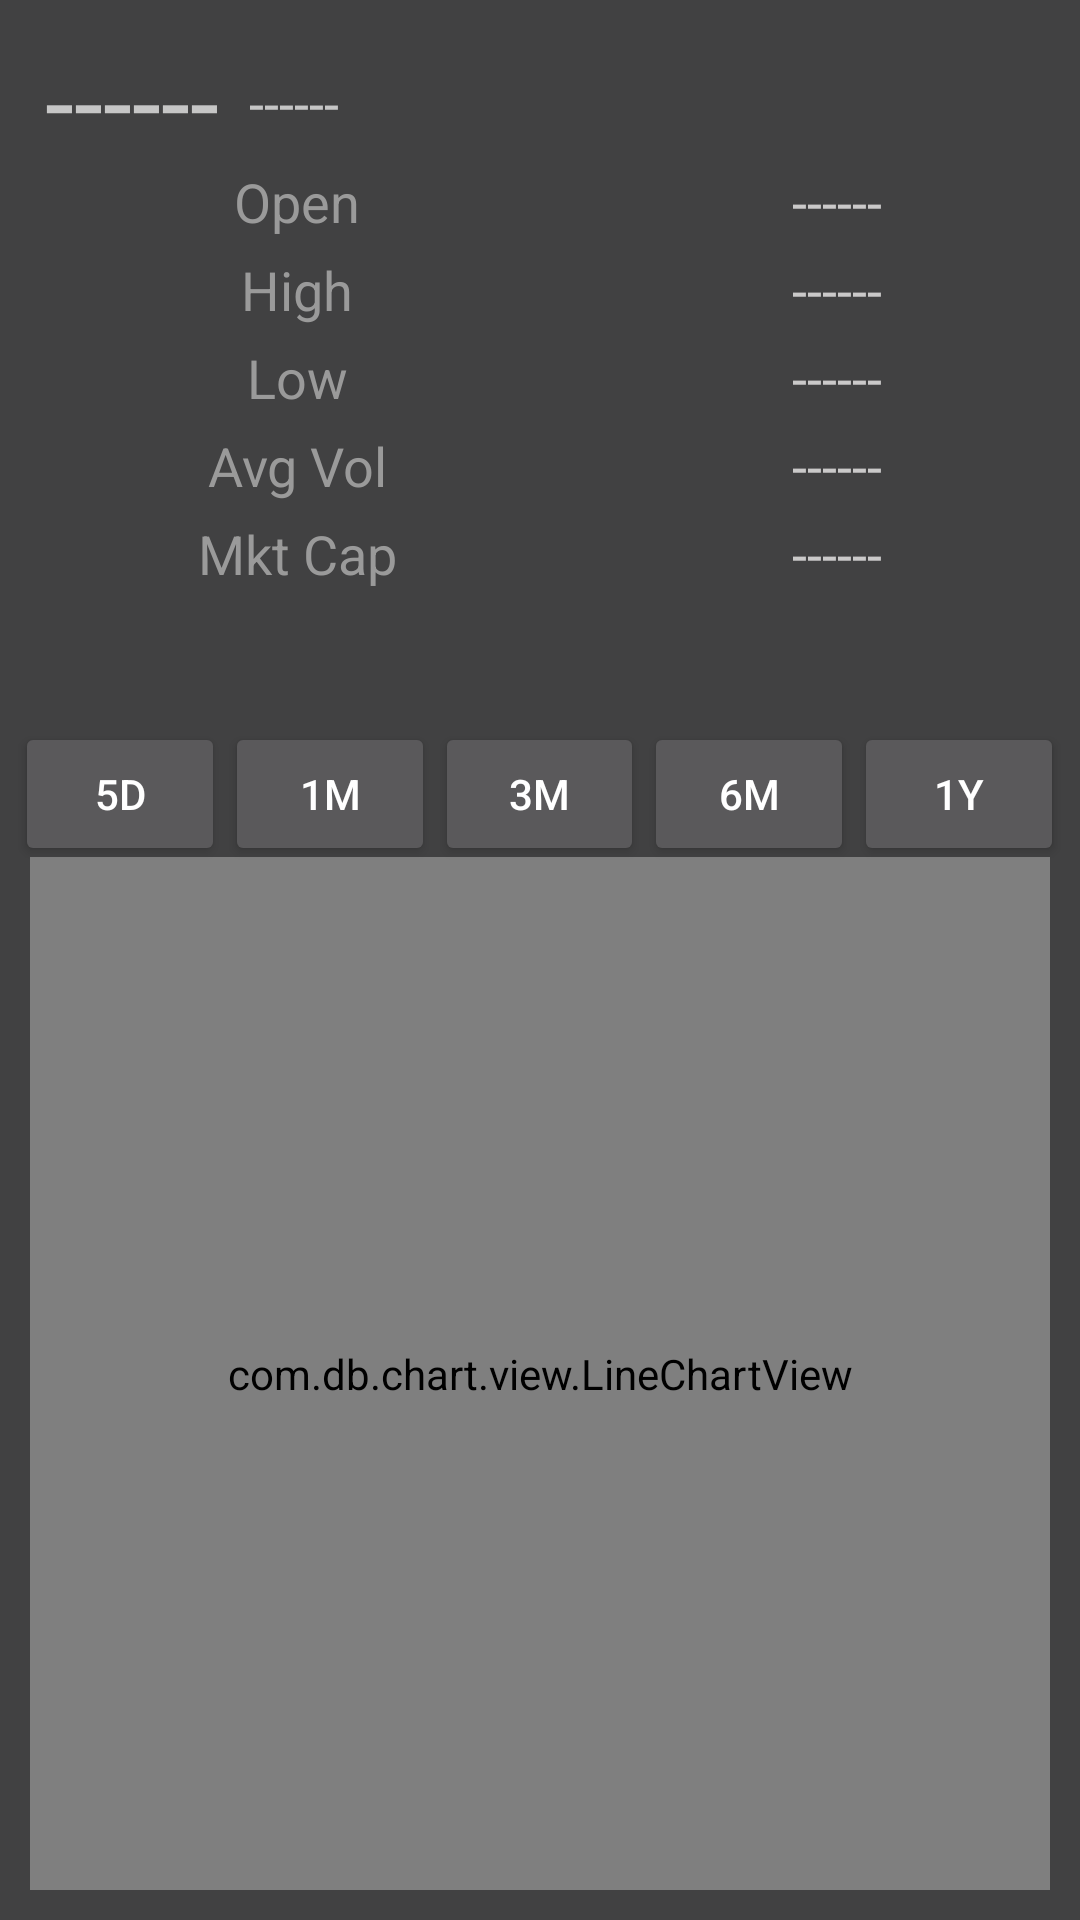

Produce the Android XML layout that renders to this screen, including the resource entries it uses.
<!-- AndroidManifest.xml: application theme AppTheme -->
<!-- res/layout/activity_line_graph.xml -->
<?xml version="1.0" encoding="utf-8"?>
<RelativeLayout xmlns:android="http://schemas.android.com/apk/res/android"
             android:layout_width="match_parent"
             android:layout_height="wrap_content"
             xmlns:wheel="http://schemas.android.com/apk/res-auto"
             android:background="#414142">

    <LinearLayout
        android:orientation="vertical"
        android:layout_marginTop="45dp"
        android:layout_width="match_parent"
        android:layout_height="match_parent"
        android:weightSum="1">

        <TableLayout
            android:layout_width="match_parent"
            android:layout_height="match_parent"
            android:id="@+id/tableData"
            android:layout_weight="0.68">

            <TableRow android:layout_marginTop="10dp" android:weightSum="1">

                <TextView
                    style="@style/StockDetailsTextStyle"
                    android:text="@string/open"
                    android:id="@+id/textView"
                    android:layout_weight="0.5"/>

                <TextView
                    style="@style/StockDetailsContentTextStyle"
                    android:text="@string/str_detail_empty"
                    android:layout_weight="0.5"
                    android:id="@+id/textOpen"/>
            </TableRow>

            <TableRow android:layout_marginTop="5dp" android:weightSum="1">

                <TextView
                    android:text="@string/high"
                    style="@style/StockDetailsTextStyle"
                    android:layout_weight="0.5"
                    android:id="@+id/textView5"/>

                <TextView
                    android:text="@string/str_detail_empty"
                    style="@style/StockDetailsContentTextStyle"
                    android:layout_weight="0.5"
                    android:id="@+id/textHigh"/>
            </TableRow>

            <TableRow
                android:layout_marginTop="5dp"
                android:weightSum="1">

                <TextView
                    android:text="@string/low"
                    style="@style/StockDetailsTextStyle"
                    android:layout_weight="0.5"
                    android:id="@+id/textView9"/>

                <TextView
                    android:text="@string/str_detail_empty"
                    android:layout_weight="0.5"
                    style="@style/StockDetailsContentTextStyle"
                    android:id="@+id/textLow"/>
            </TableRow>

            <TableRow
                android:layout_marginTop="5dp"
                android:weightSum="1">

                <TextView
                    android:text="@string/avg_vol"
                    android:layout_weight="0.5"
                    style="@style/StockDetailsTextStyle"
                    android:id="@+id/textView11"/>

                <TextView
                    android:text="@string/str_detail_empty"
                    android:layout_weight="0.5"
                    style="@style/StockDetailsContentTextStyle"
                    android:id="@+id/textAvgVol"/>
            </TableRow>

            <TableRow
                android:layout_marginTop="5dp"
                android:weightSum="1">

                <TextView
                    style="@style/StockDetailsTextStyle"
                    android:text="@string/mkt_cap"
                    android:layout_weight="0.5"
                    android:id="@+id/textView2"/>

                <TextView
                    style="@style/StockDetailsContentTextStyle"
                    android:layout_weight="0.5"
                    android:id="@+id/textMktCap"
                    android:text="@string/str_detail_empty"/>
            </TableRow>

        </TableLayout>

        <RelativeLayout
            android:layout_width="match_parent"
            android:layout_height="match_parent"
            android:layout_weight="0.32">

            <com.pnikosis.materialishprogress.ProgressWheel
                android:id="@+id/progress_wheel"
                android:layout_width="35dp"
                android:layout_height="35dp"
                android:layout_centerInParent="true"
                wheel:matProg_barColor="#5588FF"
                wheel:matProg_progressIndeterminate="true"/>

            <com.db.chart.view.LineChartView
                android:id="@+id/linechart"
                android:layout_width="match_parent"
                android:minHeight="250dp"
                android:layout_height="match_parent"
                android:layout_marginTop="50dp"
                android:layout_marginRight="10dp"
                android:layout_marginBottom="10dp"
                android:layout_marginEnd="10dp"
                android:layout_marginStart="10dp"
                android:layout_marginLeft="10dp"
                android:layout_alignParentBottom="true"/>

            <LinearLayout
                android:layout_width="match_parent"
                android:layout_height="wrap_content"
                android:orientation="horizontal"
                android:layout_margin="5dp"
                android:id="@+id/modes"
                android:weightSum="1">

                <Button
                    style="?android:attr/buttonStyleSmall"
                    android:layout_width="0dp"
                    android:layout_height="wrap_content"
                    android:text="@string/_5d"
                    android:contentDescription="@string/statistics_for_5_days_before_today"
                    android:layout_weight="0.20"
                    android:id="@+id/btn_5D"/>

                <Button
                    style="?android:attr/buttonStyleSmall"
                    android:layout_width="0dp"
                    android:layout_height="wrap_content"
                    android:text="@string/_1m"
                    android:contentDescription="@string/statistics_for_a_month_before_today"
                    android:layout_weight="0.20"
                    android:id="@+id/btn_1M"/>

                <Button
                    style="?android:attr/buttonStyleSmall"
                    android:layout_width="0dp"
                    android:layout_height="wrap_content"
                    android:text="@string/_3m"
                    android:contentDescription="@string/statistics_for_3_months_before_today"
                    android:layout_weight="0.20"
                    android:id="@+id/btn_3M"/>

                <Button
                    style="?android:attr/buttonStyleSmall"
                    android:layout_width="0dp"
                    android:layout_height="wrap_content"
                    android:text="@string/_6m"
                    android:contentDescription="@string/statistics_for_6_months_before_today"
                    android:layout_weight="0.20"
                    android:id="@+id/btn_6M"/>

                <Button
                    style="?android:attr/buttonStyleSmall"
                    android:layout_width="0dp"
                    android:layout_height="wrap_content"
                    android:text="@string/_1y"
                    android:contentDescription="@string/statistics_for_a_year_before_today"
                    android:layout_weight="0.20"
                    android:id="@+id/btn_1Y"/>
            </LinearLayout>

        </RelativeLayout>

    </LinearLayout>

    <TextView
        android:layout_width="wrap_content"
        android:layout_height="wrap_content"
        android:textSize="35sp"
        android:text="@string/str_detail_empty"
        android:layout_marginLeft="15dp"
        android:layout_marginStart="15dp"
        android:layout_marginTop="10dp"
        android:id="@+id/textBid"/>

    <TextView
        android:layout_width="wrap_content"
        android:layout_height="wrap_content"
        android:textAppearance="?android:attr/textAppearanceMedium"
        android:text="@string/str_detail_empty"
        android:id="@+id/textChange"
        android:layout_toRightOf="@+id/textBid"
        android:layout_toEndOf="@+id/textBid"
        android:layout_marginTop="22dp"
        android:layout_marginLeft="10dp"
        android:layout_marginStart="10dp"/>
</RelativeLayout>
<!-- resources referenced by this layout -->
<resources>
  <string name="_1m" translatable="false">1M</string>
  <string name="_1y" translatable="false">1Y</string>
  <string name="_3m" translatable="false">3M</string>
  <string name="_5d" translatable="false">5D</string>
  <string name="_6m" translatable="false">6M</string>
  <string name="avg_vol">Avg Vol</string>
  <string name="high">High</string>
  <string name="low">Low</string>
  <string name="mkt_cap">Mkt Cap</string>
  <string name="open">Open</string>
  <string name="statistics_for_3_months_before_today">Statistics for 3 months before today</string>
  <string name="statistics_for_5_days_before_today">Statistics for 5 days before today</string>
  <string name="statistics_for_6_months_before_today">Statistics for 6 months before today</string>
  <string name="statistics_for_a_month_before_today">Statistics for a month before today</string>
  <string name="statistics_for_a_year_before_today">Statistics for a year before today</string>
  <string name="str_detail_empty" translatable="false">------</string>
  <style name="StockDetailsContentTextStyle">
          <item name="android:textColor">#CAC9C9</item>
          <item name="android:textSize">18sp</item>
          <item name="android:gravity">center</item>
          <item name="android:layout_weight">0.5</item>
      </style>
  <style name="StockDetailsTextStyle">
          <item name="android:textColor">#9A9A9A</item>
          <item name="android:textSize">18sp</item>
          <item name="android:gravity">center</item>
          <item name="android:layout_weight">0.5</item>
      </style>
  <style name="AppTheme" parent="Theme.AppCompat">
        <item name="colorPrimary">@color/material_black_500</item>
        <item name="colorPrimaryDark">@color/material_black_700</item>
      
    </style>
  <color name="material_black_500">#2F2F2C</color>
  <color name="material_black_700">#2A2A2A</color>
</resources>
